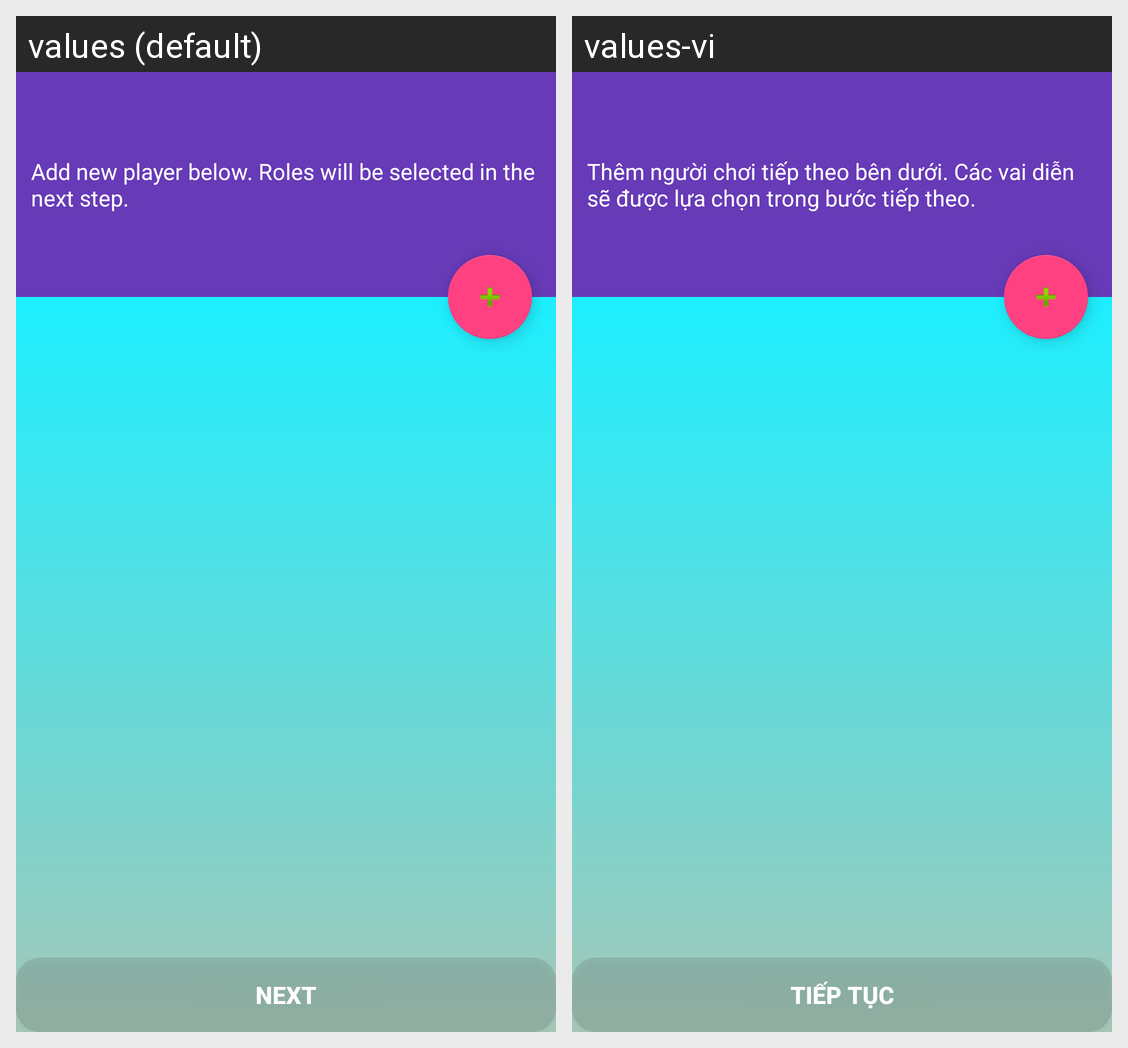

This grid shows one Android layout under two languages. Give, for every string resource on the screen, its name, the default text and each shown locale's text.
Android screen res/layout/fragment_players.xml rendered under 2 locales, left to right: values (default), values-vi. Device: Nexus 5 (rendered at 1080×1920; each locale shown at half size, 540×960, under a caption strip naming it); theme AppTheme.
Strings drawn on this screen, with the default value and each locale's value (text and hints the layout hard-codes, and strings that could not be matched under every locale, appear in the picture but are not listed):

players_title
  values: Add new player below. Roles will be selected in the next step.
  values-vi: Thêm người chơi tiếp theo bên dưới. Các vai diễn sẽ được lựa chọn trong bước tiếp theo.

btn_players_next
  values: Next
  values-vi: Tiếp Tục
